Dataset: cropped_belgiumts (GitHub, Yimeng000/ITCS352_DL_Project). Classes: blue circles, diamonds, forbidden, rectangles down, rectangles up, red blue circles, red circles, reversed triangle, squares, triangles.

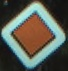
Label: diamonds

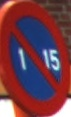
Label: red blue circles

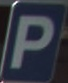
Label: rectangles up

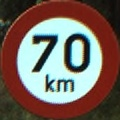
Label: red circles

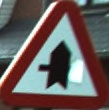
Label: triangles

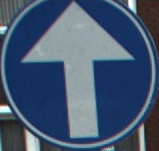
Label: blue circles
